10-way image classification set "satellite-image-classification" from GitHub (summer-xrx/satellite-image-classification); label vocabulary: beach, circular farmland, cloud, desert, forest, mountain, rectangular farmland, residential area, river, snow-covered mountain.

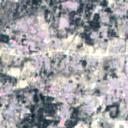
Label: residential area

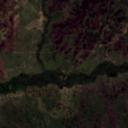
Label: river

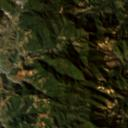
Label: mountain

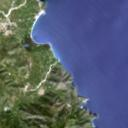
Label: beach

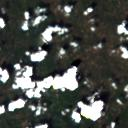
Label: cloud

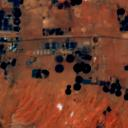
Label: circular farmland
